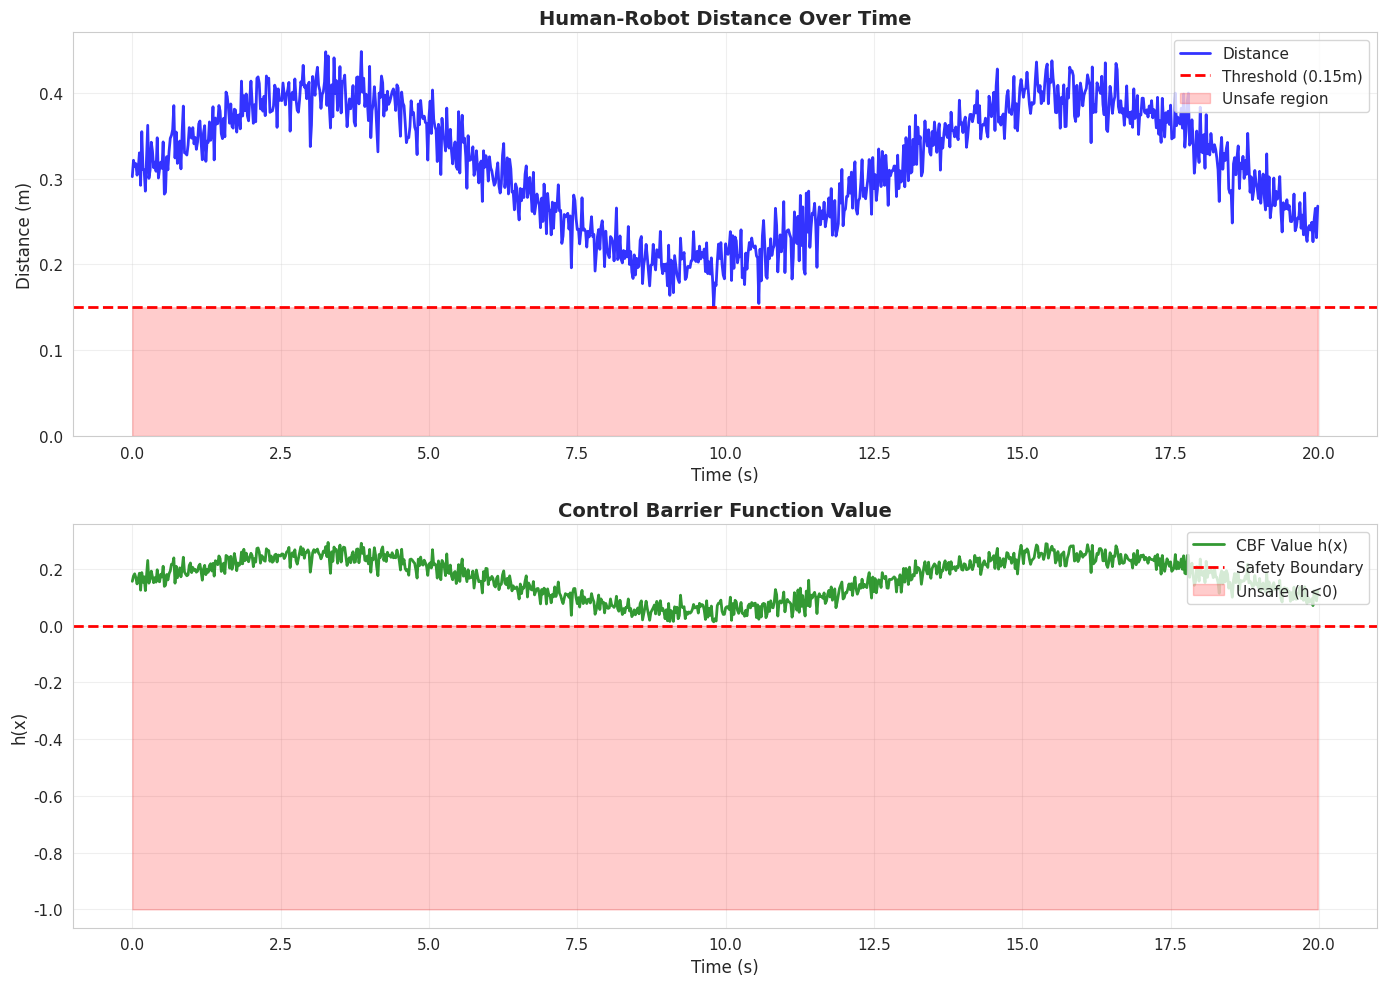

The matplotlib source for this figure:
"""
Visualization utilities for LBCF-MPC
Plotting functions for experimental results and analysis
"""

import numpy as np
import matplotlib.pyplot as plt
import seaborn as sns
from pathlib import Path
from typing import Dict, List, Optional, Tuple
import pandas as pd

# Set style
sns.set_style('whitegrid')
sns.set_palette('husl')
plt.rcParams['figure.figsize'] = (12, 8)
plt.rcParams['font.size'] = 11


def plot_safety_trajectory(
    distances: np.ndarray,
    violations: np.ndarray,
    cbf_values: np.ndarray,
    dt: float = 0.02,
    threshold: float = 0.15,
    save_path: Optional[Path] = None
):
    """
    Plot safety metrics over time.
    
    Args:
        distances: Human-robot distances over time [n_steps]
        violations: Boolean array of violations [n_steps]
        cbf_values: CBF values over time [n_steps]
        dt: Time step (s)
        threshold: Safety distance threshold (m)
        save_path: Optional path to save figure
    """
    time = np.arange(len(distances)) * dt
    
    fig, axes = plt.subplots(2, 1, figsize=(14, 10))
    
    # Plot 1: Distances
    axes[0].plot(time, distances, 'b-', linewidth=2, label='Distance', alpha=0.8)
    axes[0].axhline(threshold, color='r', linestyle='--', linewidth=2, 
                    label=f'Threshold ({threshold}m)')
    axes[0].fill_between(time, 0, threshold, alpha=0.2, color='red', 
                         label='Unsafe region')
    
    # Mark violations
    if np.any(violations):
        viol_times = time[violations]
        viol_dists = distances[violations]
        axes[0].scatter(viol_times, viol_dists, color='red', s=50, 
                       marker='x', label='Violations', zorder=5)
    
    axes[0].set_xlabel('Time (s)', fontsize=12)
    axes[0].set_ylabel('Distance (m)', fontsize=12)
    axes[0].set_title('Human-Robot Distance Over Time', fontsize=14, fontweight='bold')
    axes[0].legend(loc='upper right')
    axes[0].grid(True, alpha=0.3)
    axes[0].set_ylim(bottom=0)
    
    # Plot 2: CBF values
    axes[1].plot(time, cbf_values, 'g-', linewidth=2, label='CBF Value h(x)', alpha=0.8)
    axes[1].axhline(0, color='r', linestyle='--', linewidth=2, 
                    label='Safety Boundary')
    axes[1].fill_between(time, -1, 0, alpha=0.2, color='red', 
                         label='Unsafe (h<0)')
    
    axes[1].set_xlabel('Time (s)', fontsize=12)
    axes[1].set_ylabel('h(x)', fontsize=12)
    axes[1].set_title('Control Barrier Function Value', fontsize=14, fontweight='bold')
    axes[1].legend(loc='upper right')
    axes[1].grid(True, alpha=0.3)
    
    plt.tight_layout()
    
    if save_path:
        plt.savefig(save_path, dpi=300, bbox_inches='tight')
        print(f"✓ Saved to {save_path}")
    
    return fig


def plot_method_comparison(
    results: Dict[str, Dict],
    metric: str = 'min_distance',
    save_path: Optional[Path] = None
):
    """
    Compare methods using box plots.
    
    Args:
        results: Dictionary mapping method names to result dictionaries
        metric: Metric to compare ('min_distance', 'violation_rate', etc.)
        save_path: Optional path to save figure
    """
    # Prepare data
    data = []
    methods = []
    
    for method, runs in results.items():
        values = [run[metric] for run in runs]
        data.extend(values)
        methods.extend([method] * len(values))
    
    df = pd.DataFrame({'Method': methods, metric: data})
    
    # Create plot
    fig, ax = plt.subplots(figsize=(12, 7))
    
    sns.boxplot(data=df, x='Method', y=metric, ax=ax)
    sns.swarmplot(data=df, x='Method', y=metric, color='black', 
                  alpha=0.3, size=3, ax=ax)
    
    ax.set_title(f'Method Comparison: {metric.replace("_", " ").title()}',
                fontsize=14, fontweight='bold')
    ax.set_xlabel('Method', fontsize=12)
    ax.set_ylabel(metric.replace('_', ' ').title(), fontsize=12)
    ax.grid(True, alpha=0.3, axis='y')
    
    plt.xticks(rotation=15)
    plt.tight_layout()
    
    if save_path:
        plt.savefig(save_path, dpi=300, bbox_inches='tight')
        print(f"✓ Saved to {save_path}")
    
    return fig


def plot_pareto_front(
    throughputs: np.ndarray,
    energies: np.ndarray,
    labels: Optional[List[str]] = None,
    save_path: Optional[Path] = None
):
    """
    Plot Pareto front for multi-objective optimization.
    
    Args:
        throughputs: Throughput values [n_methods]
        energies: Energy consumption values [n_methods]
        labels: Method labels
        save_path: Optional path to save figure
    """
    fig, ax = plt.subplots(figsize=(10, 8))
    
    # Plot points
    if labels:
        for i, label in enumerate(labels):
            ax.scatter(throughputs[i], energies[i], s=200, alpha=0.7, label=label)
            ax.annotate(label, (throughputs[i], energies[i]), 
                       xytext=(5, 5), textcoords='offset points', fontsize=10)
    else:
        ax.scatter(throughputs, energies, s=200, alpha=0.7)
    
    ax.set_xlabel('Throughput (pieces/hour)', fontsize=12)
    ax.set_ylabel('Energy Consumption (kJ/hour)', fontsize=12)
    ax.set_title('Pareto Front: Throughput vs Energy', fontsize=14, fontweight='bold')
    ax.grid(True, alpha=0.3)
    
    if labels:
        ax.legend(loc='best', fontsize=10)
    
    plt.tight_layout()
    
    if save_path:
        plt.savefig(save_path, dpi=300, bbox_inches='tight')
        print(f"✓ Saved to {save_path}")
    
    return fig


def plot_conservatism_analysis(
    scenarios: List[str],
    manual_margins: List[float],
    learned_margins: List[float],
    save_path: Optional[Path] = None
):
    """
    Plot conservatism analysis across scenarios.
    
    Args:
        scenarios: Scenario names
        manual_margins: Safety margins for manual CBF
        learned_margins: Safety margins for learned CBF
        save_path: Optional path to save figure
    """
    x = np.arange(len(scenarios))
    width = 0.35
    
    fig, ax = plt.subplots(figsize=(12, 7))
    
    bars1 = ax.bar(x - width/2, manual_margins, width, label='Manual CBF',
                   alpha=0.8, color='#FF6B6B')
    bars2 = ax.bar(x + width/2, learned_margins, width, label='Learned CBF (LBCF-MPC)',
                   alpha=0.8, color='#4ECDC4')
    
    # Add reduction percentages
    for i in range(len(scenarios)):
        reduction = (manual_margins[i] - learned_margins[i]) / manual_margins[i] * 100
        ax.text(i, max(manual_margins[i], learned_margins[i]) + 0.02,
               f'-{reduction:.0f}%', ha='center', va='bottom', fontweight='bold')
    
    ax.set_xlabel('Scenario', fontsize=12)
    ax.set_ylabel('Safety Margin (m)', fontsize=12)
    ax.set_title('Conservatism Reduction: Manual vs Learned CBF', 
                fontsize=14, fontweight='bold')
    ax.set_xticks(x)
    ax.set_xticklabels(scenarios)
    ax.legend(fontsize=11)
    ax.grid(True, alpha=0.3, axis='y')
    
    plt.tight_layout()
    
    if save_path:
        plt.savefig(save_path, dpi=300, bbox_inches='tight')
        print(f"✓ Saved to {save_path}")
    
    return fig


def plot_computational_performance(
    horizons: List[int],
    solve_times_mean: List[float],
    solve_times_std: List[float],
    save_path: Optional[Path] = None
):
    """
    Plot computational performance vs horizon length.
    
    Args:
        horizons: Horizon lengths
        solve_times_mean: Mean solve times (ms)
        solve_times_std: Std dev of solve times (ms)
        save_path: Optional path to save figure
    """
    fig, ax = plt.subplots(figsize=(10, 7))
    
    ax.errorbar(horizons, solve_times_mean, yerr=solve_times_std,
               marker='o', markersize=10, linewidth=2, capsize=5,
               label='LBCF-MPC', alpha=0.8)
    
    # Add 20ms real-time threshold
    ax.axhline(20, color='red', linestyle='--', linewidth=2,
              label='Real-time threshold (50Hz)', alpha=0.7)
    
    ax.set_xlabel('Horizon Length H', fontsize=12)
    ax.set_ylabel('Solution Time (ms)', fontsize=12)
    ax.set_title('Computational Performance vs Horizon', 
                fontsize=14, fontweight='bold')
    ax.legend(fontsize=11)
    ax.grid(True, alpha=0.3)
    ax.set_yscale('log')
    
    plt.tight_layout()
    
    if save_path:
        plt.savefig(save_path, dpi=300, bbox_inches='tight')
        print(f"✓ Saved to {save_path}")
    
    return fig


def create_results_dashboard(
    results: Dict,
    save_path: Optional[Path] = None
):
    """
    Create comprehensive dashboard of results.
    
    Args:
        results: Dictionary with all experimental results
        save_path: Optional path to save figure
    """
    fig = plt.figure(figsize=(18, 12))
    gs = fig.add_gridspec(3, 3, hspace=0.3, wspace=0.3)
    
    # 1. Safety performance
    ax1 = fig.add_subplot(gs[0, 0])
    # ... (add plots)
    
    # 2. Efficiency metrics
    ax2 = fig.add_subplot(gs[0, 1])
    # ... (add plots)
    
    # 3. Multi-objective performance
    ax3 = fig.add_subplot(gs[0, 2])
    # ... (add plots)
    
    # 4. Conservatism reduction
    ax4 = fig.add_subplot(gs[1, :2])
    # ... (add plots)
    
    # 5. Computational time
    ax5 = fig.add_subplot(gs[1, 2])
    # ... (add plots)
    
    # 6. Statistical summary
    ax6 = fig.add_subplot(gs[2, :])
    # ... (add table)
    
    fig.suptitle('LBCF-MPC Experimental Results Dashboard',
                fontsize=16, fontweight='bold', y=0.995)
    
    if save_path:
        plt.savefig(save_path, dpi=300, bbox_inches='tight')
        print(f"✓ Saved dashboard to {save_path}")
    
    return fig


if __name__ == "__main__":
    # Test visualizations
    print("Testing visualization functions...")
    
    # Test data
    n_steps = 1000
    distances = 0.3 + 0.1 * np.sin(np.linspace(0, 10, n_steps)) + np.random.randn(n_steps) * 0.02
    violations = distances < 0.15
    cbf_values = distances - 0.15 + np.random.randn(n_steps) * 0.01
    
    # Test plots
    fig1 = plot_safety_trajectory(distances, violations, cbf_values)
    plt.show()
    
    print("✓ Visualization tests passed")